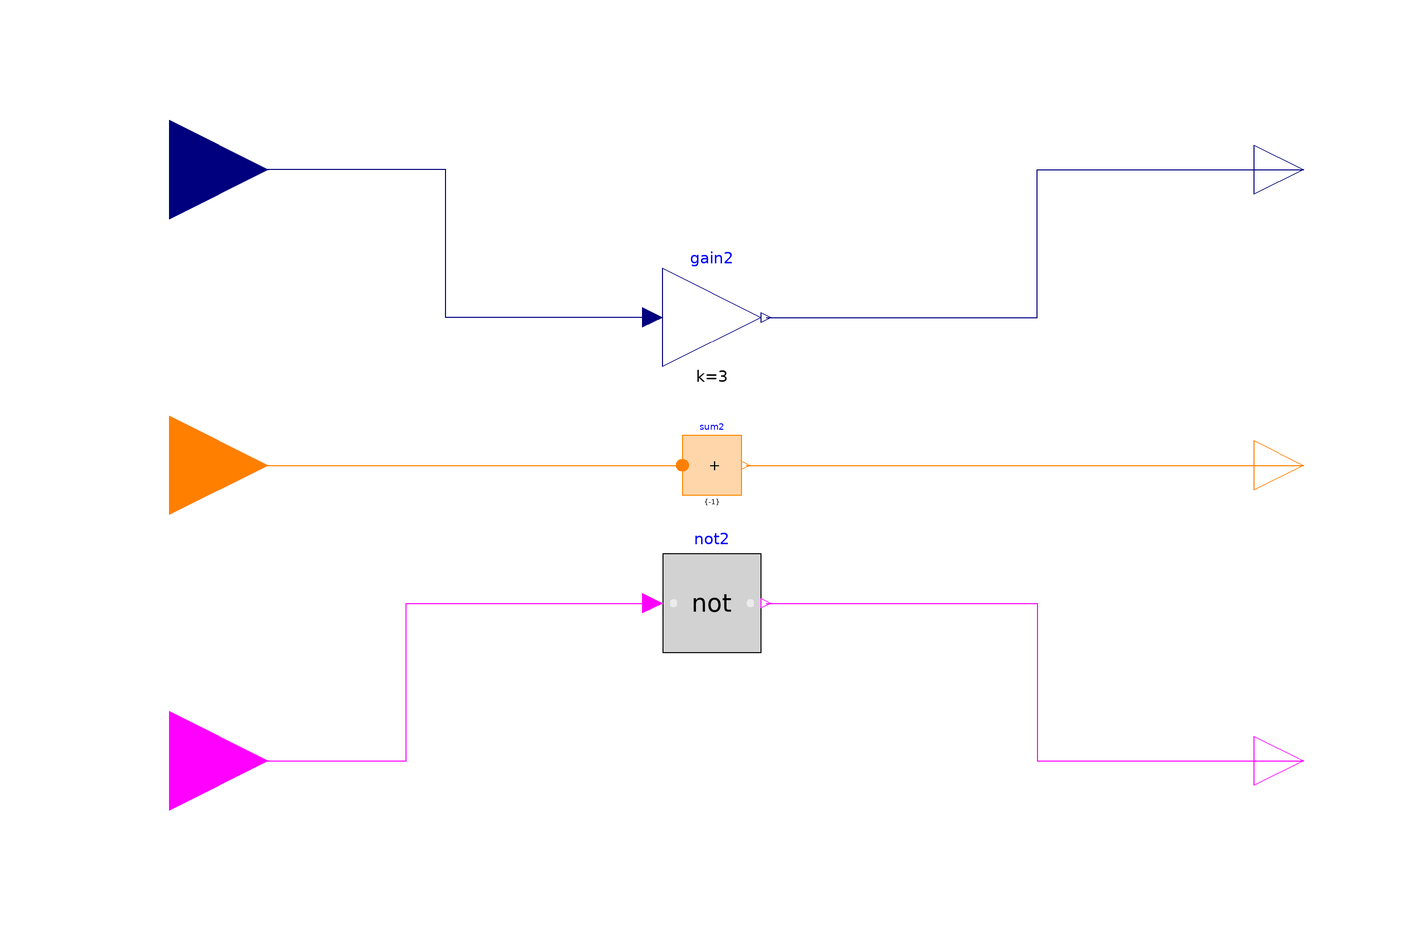

The component connection diagram of the Modelica model below, drawn from its own Placement and Line annotations.

model DifferentTypes2
      extends Modelica.Blocks.Interfaces.BlockIcon;
      Modelica.Blocks.Interfaces.RealInput u1 "Input signal connector"
        annotation (Placement(transformation(extent={{-140,40},{-100,80}})));
      Modelica.Blocks.Interfaces.BooleanInput u3
        "Connector of Boolean input signal"
        annotation (Placement(transformation(extent={{-140,-80},{-100,-40}})));
      Modelica.Blocks.Interfaces.RealOutput y1 "Output signal connector"
        annotation (Placement(transformation(extent={{100,50},{120,70}})));
      Modelica.Blocks.Interfaces.IntegerOutput y2 "Integer output signal"
        annotation (Placement(transformation(extent={{100,-10},{120,10}})));
      Modelica.Blocks.Interfaces.BooleanOutput y3
        "Connector of Boolean output signal"
        annotation (Placement(transformation(extent={{100,-70},{120,-50}})));
      Modelica.Blocks.Interfaces.IntegerInput u2
        annotation (Placement(transformation(extent={{-140,-20},{-100,20}})));
      Modelica.Blocks.Math.Gain gain2(k=3)
        annotation (Placement(transformation(extent={{-20,20},{0,40}})));
      Modelica.Blocks.MathInteger.Sum sum2(k={-1}, nu=1)
        annotation (Placement(transformation(extent={{-16,-6},{-4,6}})));
      Modelica.Blocks.Logical.Not not2
        annotation (Placement(transformation(extent={{-20,-38},{0,-18}})));
    equation
      connect(gain2.u, u1) annotation (Line(
          points={{-22,30},{-64,30},{-64,60},{-120,60}},
          color={0,0,127},
          smooth=Smooth.None));
      connect(u2, sum2.u[1]) annotation (Line(
          points={{-120,0},{-16,0}},
          color={255,127,0},
          smooth=Smooth.None));
      connect(u3, not2.u) annotation (Line(
          points={{-120,-60},{-72,-60},{-72,-28},{-22,-28}},
          color={255,0,255},
          smooth=Smooth.None));
      connect(gain2.y, y1) annotation (Line(
          points={{1,30},{56,30},{56,60},{110,60}},
          color={0,0,127},
          smooth=Smooth.None));
      connect(sum2.y, y2) annotation (Line(
          points={{-3.1,0},{110,0}},
          color={255,127,0},
          smooth=Smooth.None));
      connect(not2.y, y3) annotation (Line(
          points={{1,-28},{56,-28},{56,-60},{110,-60}},
          color={255,0,255},
          smooth=Smooth.None));
      annotation (Diagram(coordinateSystem(preserveAspectRatio=false, extent={{
                -100,-100},{100,100}}), graphics), Icon(coordinateSystem(
              preserveAspectRatio=false, extent={{-100,-100},{100,100}}),
            graphics={Text(
                  extent={{-48,-66},{60,-98}},
                  lineColor={135,135,135},
                  fillColor={235,245,255},
                  fillPattern=FillPattern.Solid,
                  textString="to FMU"),Bitmap(extent={{-92,92},{98,-60}},
              fileName=
              "modelica://FMITest/Resources/Images/DifferentTypes2.png")}));
    end DifferentTypes2;